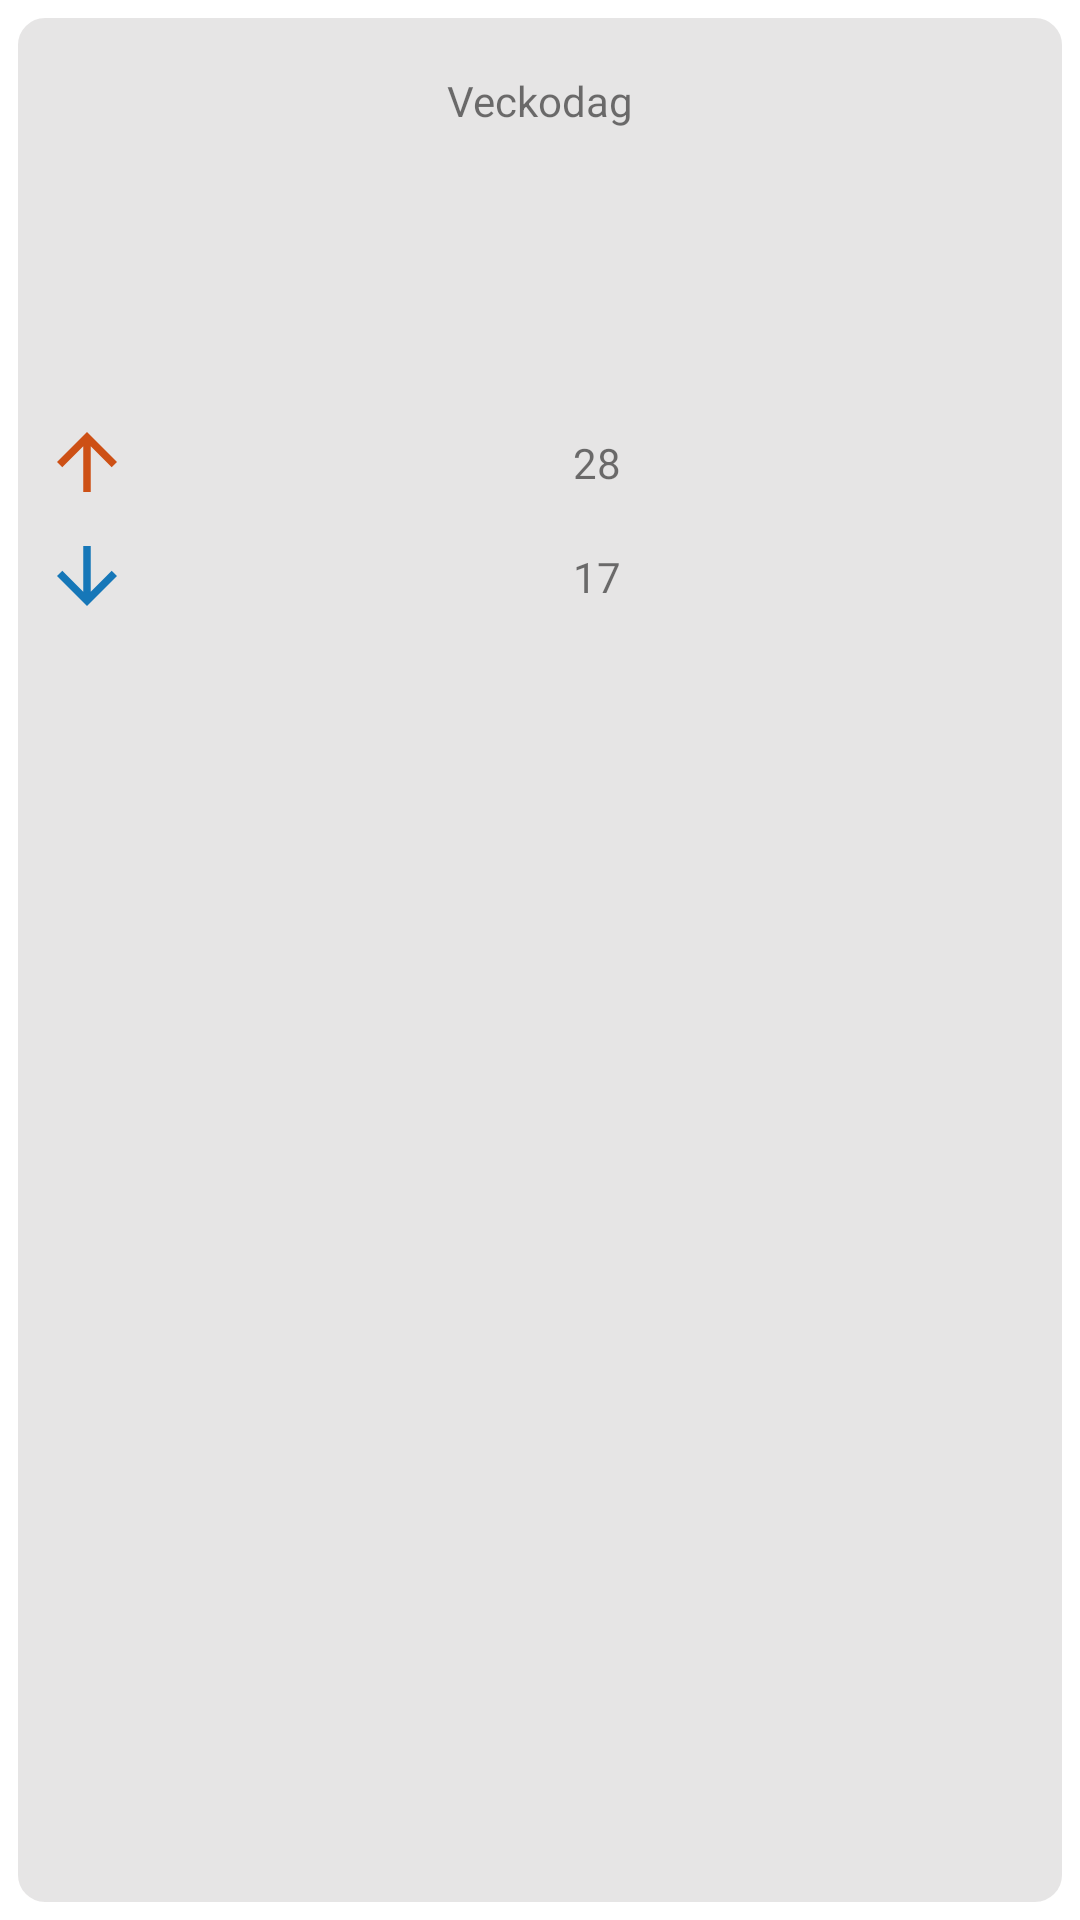

Layout XML and referenced resources for this Android screen:
<!-- AndroidManifest.xml: application theme Theme.FoxOwl -->
<!-- res/layout/weekly_frame.xml -->
<?xml version="1.0" encoding="utf-8"?>
<FrameLayout xmlns:android="http://schemas.android.com/apk/res/android"
    xmlns:tools="http://schemas.android.com/tools"
    android:layout_width="wrap_content"
    android:layout_height="wrap_content"
    xmlns:app="http://schemas.android.com/apk/res-auto"
    android:padding="4dp">

    <androidx.constraintlayout.widget.ConstraintLayout
        android:layout_width="match_parent"
        android:layout_height="match_parent"
        android:textAlignment="center"
        android:paddingVertical="20dp"
        android:paddingHorizontal="10dp"
        android:background="@drawable/box">


        <TextView
            android:id="@+id/weekDayText"
            android:layout_width="wrap_content"
            android:layout_height="wrap_content"
            android:gravity="center"
            android:text="Veckodag"
            app:layout_constraintTop_toTopOf="parent"
            app:layout_constraintStart_toStartOf="parent"
            app:layout_constraintEnd_toEndOf="parent"/>

        <ImageView
            android:id="@+id/weekDayImage"
            android:layout_width="80dp"
            android:layout_height="80dp"
            app:layout_constraintTop_toBottomOf="@id/weekDayText"
            app:layout_constraintBottom_toTopOf="@id/maxTempArrow"
            app:layout_constraintStart_toStartOf="parent"
            android:layout_marginTop="8dp"
            app:layout_constraintEnd_toEndOf="parent"/>



        <ImageView
            android:id="@+id/maxTempArrow"
            android:src="@drawable/max_temp_arrow"
            android:layout_width="30dp"
            android:layout_height="30dp"
            android:layout_marginTop="8dp"
            app:layout_constraintTop_toBottomOf="@+id/weekDayImage"
            app:layout_constraintStart_toStartOf="parent"/>

        <TextView
            android:id="@+id/maxTempText"
            android:layout_width="wrap_content"
            android:layout_height="wrap_content"
            android:text="28"
            android:layout_marginLeft="8dp"
            app:layout_constraintBottom_toBottomOf="@+id/maxTempArrow"
            app:layout_constraintEnd_toEndOf="parent"
            app:layout_constraintStart_toEndOf="@+id/maxTempArrow"
            app:layout_constraintTop_toTopOf="@+id/maxTempArrow" />

        <ImageView
            android:id="@+id/minTempArrow"
            android:src="@drawable/min_temp_arrow"
            android:layout_width="30dp"
            android:layout_height="30dp"
            app:layout_constraintTop_toBottomOf="@+id/maxTempArrow"
            android:layout_marginTop="8dp"
            app:layout_constraintStart_toStartOf="parent"/>

        <TextView
            android:id="@+id/minTempText"
            android:layout_width="wrap_content"
            android:layout_height="wrap_content"
            android:text="17"
            android:layout_marginLeft="8dp"
            app:layout_constraintStart_toEndOf="@+id/minTempArrow"
            app:layout_constraintTop_toTopOf="@+id/minTempArrow"
            app:layout_constraintBottom_toBottomOf="@+id/minTempArrow"
            app:layout_constraintEnd_toEndOf="parent"/>

    </androidx.constraintlayout.widget.ConstraintLayout>


</FrameLayout>
<!-- resources referenced by this layout -->
<resources>
  <!-- drawable box (drawable) -->
  <?xml version="1.0" encoding="utf-8"?>
  <selector xmlns:android="http://schemas.android.com/apk/res/android">
  
      <item>
          <shape android:shape="rectangle">
              <solid android:color="#66C1BDBD"/>
              <corners android:radius="10dp"/>
              <stroke android:width="2dp" android:color="@color/white"/>
          </shape>
      </item>
  
  </selector>
  <!-- drawable max_temp_arrow (drawable) -->
  <vector android:height="24dp" android:tint="#CD5015"
      android:viewportHeight="24" android:viewportWidth="24"
      android:width="24dp" xmlns:android="http://schemas.android.com/apk/res/android">
      <path android:fillColor="@android:color/white" android:pathData="M4,12l1.41,1.41L11,7.83V20h2V7.83l5.58,5.59L20,12l-8,-8 -8,8z"/>
  </vector>
  <!-- drawable min_temp_arrow (drawable) -->
  <vector android:height="24dp" android:tint="#1677B8"
      android:viewportHeight="24" android:viewportWidth="24"
      android:width="24dp" xmlns:android="http://schemas.android.com/apk/res/android">
      <path android:fillColor="@android:color/white" android:pathData="M20,12l-1.41,-1.41L13,16.17V4h-2v12.17l-5.58,-5.59L4,12l8,8 8,-8z"/>
  </vector>
  <style name="Theme.FoxOwl" parent="Theme.MaterialComponents.DayNight.DarkActionBar">
          
          <item name="colorPrimary">@color/black</item>
          <item name="colorPrimaryVariant">@color/black</item>
          <item name="colorOnPrimary">@color/white</item>
          
          <item name="colorSecondary">@color/teal_200</item>
          <item name="colorSecondaryVariant">@color/teal_700</item>
          <item name="colorOnSecondary">@color/black</item>
          
          <item name="android:statusBarColor" tools:targetApi="l">?attr/colorPrimaryVariant</item>
          
      </style>
  <!-- not gathered from this repository: default colours our renderer supplied (Android Studio template values) -->
  <color name="teal_200">#FF03DAC5</color>
  <color name="teal_700">#FF018786</color>
  <color name="black">#FF000000</color>
  <color name="white">#FFFFFFFF</color>
</resources>
